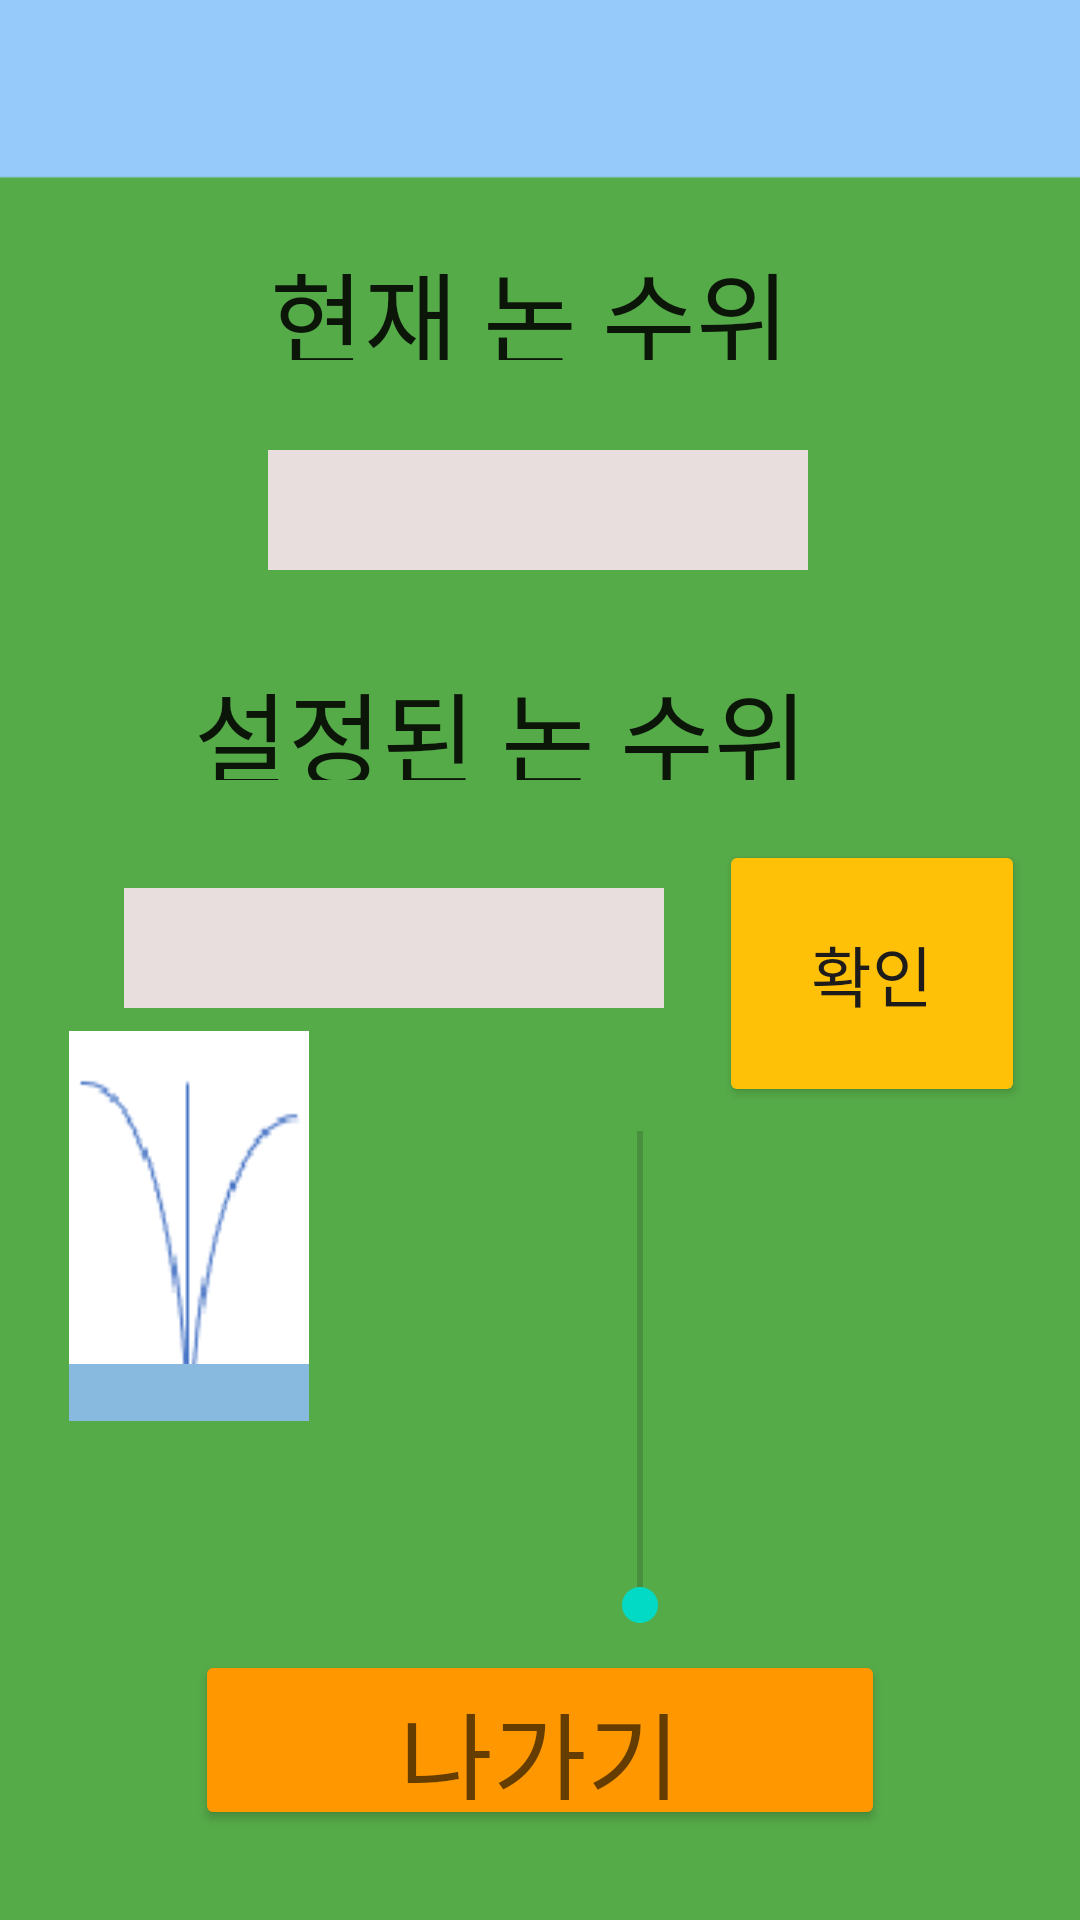

Produce the Android XML layout that renders to this screen, including the resource entries it uses.
<!-- AndroidManifest.xml: application theme Theme.Farmmanager -->
<!-- res/layout/activity_non.xml -->
<?xml version="1.0" encoding="utf-8"?>
<androidx.constraintlayout.widget.ConstraintLayout xmlns:android="http://schemas.android.com/apk/res/android"
    xmlns:app="http://schemas.android.com/apk/res-auto"
    xmlns:tools="http://schemas.android.com/tools"
    android:layout_width="match_parent"
    android:layout_height="match_parent"
    android:background="@drawable/bg1"
    tools:context=".NonActivity">

    <Button
        android:id="@+id/btnBack1"
        android:layout_width="230dp"
        android:layout_height="60dp"
        android:layout_marginBottom="30dp"
        android:backgroundTint="#FF9800"
        android:text="나가기"
        android:textAppearance="@style/TextAppearance.AppCompat.Display1"
        app:layout_constraintBottom_toBottomOf="parent"
        app:layout_constraintEnd_toEndOf="parent"
        app:layout_constraintStart_toStartOf="parent" />

    <TextView
        android:id="@+id/NonWL"
        android:layout_width="180dp"
        android:layout_height="40dp"
        android:layout_marginTop="80dp"
        android:text="현재 논 수위"
        android:textAppearance="@style/TextAppearance.AppCompat.Body2"
        android:textSize="34sp"
        app:layout_constraintEnd_toEndOf="parent"
        app:layout_constraintStart_toStartOf="parent"
        app:layout_constraintTop_toTopOf="parent" />

    <TextView
        android:id="@+id/NonWL1"
        android:layout_width="230dp"
        android:layout_height="40dp"
        android:layout_marginTop="220dp"
        android:text="설정된 논 수위"
        android:textAppearance="@style/TextAppearance.AppCompat.Body2"
        android:textSize="34sp"
        app:layout_constraintEnd_toEndOf="parent"
        app:layout_constraintHorizontal_bias="0.497"
        app:layout_constraintStart_toStartOf="parent"
        app:layout_constraintTop_toTopOf="parent" />

    <TextView
        android:id="@+id/TextWL1"
        android:layout_width="180dp"
        android:layout_height="40dp"
        android:layout_marginTop="176dp"
        android:background="#FFFFFF"
        android:backgroundTint="#E8DEDE"
        android:gravity="center"
        android:textAppearance="@style/TextAppearance.AppCompat.Body2"
        android:textSize="34sp"
        app:layout_constraintEnd_toEndOf="parent"
        app:layout_constraintHorizontal_bias="0.229"
        app:layout_constraintStart_toStartOf="parent"
        app:layout_constraintTop_toBottomOf="@+id/NonWL" />

    <TextView
        android:id="@+id/TextWL"
        android:layout_width="180dp"
        android:layout_height="40dp"
        android:layout_marginTop="30dp"
        android:background="#FFFFFF"
        android:backgroundTint="#E8DEDE"
        android:textAppearance="@style/TextAppearance.AppCompat.Body2"
        android:textSize="34sp"
        app:layout_constraintEnd_toEndOf="parent"
        app:layout_constraintHorizontal_bias="0.497"
        app:layout_constraintStart_toStartOf="parent"
        app:layout_constraintTop_toBottomOf="@+id/NonWL" />

    <Button
        android:id="@+id/btWLset"
        android:layout_width="102dp"
        android:layout_height="89dp"
        android:layout_marginTop="280dp"
        android:backgroundTint="#FFC107"
        android:text="확인"
        android:textAppearance="@style/TextAppearance.AppCompat.Large"
        android:textColor="#1E1B1B"
        app:layout_constraintEnd_toEndOf="parent"
        app:layout_constraintStart_toEndOf="@+id/TextWL1"
        app:layout_constraintTop_toTopOf="parent" />

    <SeekBar
        android:id="@+id/seekBar"
        style="@android:style/Widget.DeviceDefault.SeekBar"
        android:layout_width="190dp"
        android:layout_height="40dp"
        android:layout_marginTop="436dp"
        android:max="100"
        android:rotation="270"
        app:layout_constraintEnd_toEndOf="parent"
        app:layout_constraintHorizontal_bias="0.696"
        app:layout_constraintStart_toStartOf="parent"
        app:layout_constraintTop_toTopOf="parent" />

    <TextView
        android:id="@+id/BackgroundImage"
        android:layout_width="80dp"
        android:layout_height="130dp"
        android:layout_marginEnd="257dp"
        android:background="@drawable/rice"
        android:visibility="visible"
        app:layout_constraintBottom_toBottomOf="parent"
        app:layout_constraintEnd_toEndOf="parent"
        app:layout_constraintTop_toTopOf="parent"
        app:layout_constraintVertical_bias="0.674" />

    <TextView
        android:id="@+id/WL"
        android:layout_width="80dp"
        android:layout_height="wrap_content"
        android:layout_marginEnd="257dp"
        android:background="#88B9DF"
        android:contentDescription="@string/app_name"
        android:maxHeight="130dp"
        android:minHeight="0dp"
        android:text="  "
        app:layout_constraintBottom_toBottomOf="@+id/BackgroundImage"
        app:layout_constraintEnd_toEndOf="parent" />

</androidx.constraintlayout.widget.ConstraintLayout>
<!-- resources referenced by this layout -->
<resources>
  <!-- drawable bg1: png bitmap (drawable-v24, 2987 bytes) -->
  <!-- drawable rice: png bitmap (drawable, 1953 bytes) -->
  <string name="app_name">Farmmanager</string>
  <style name="Theme.Farmmanager" parent="Theme.MaterialComponents.DayNight.NoActionBar">
          
          <item name="colorPrimary">@color/purple_500</item>
          <item name="colorPrimaryVariant">@color/purple_700</item>
          <item name="colorOnPrimary">@color/white</item>
          
          <item name="colorSecondary">@color/teal_200</item>
          <item name="colorSecondaryVariant">@color/teal_700</item>
          <item name="colorOnSecondary">@color/black</item>
          
          <item name="android:statusBarColor" tools:targetApi="l">?attr/colorPrimaryVariant</item>
          
          <item name="android:windowTranslucentStatus">true</item>
          <item name="android:windowTranslucentNavigation">true</item>
      </style>
  <!-- not gathered from this repository: default colours our renderer supplied (Android Studio template values) -->
  <color name="purple_500">#FF6200EE</color>
  <color name="purple_700">#FF3700B3</color>
  <color name="teal_200">#FF03DAC5</color>
  <color name="teal_700">#FF018786</color>
  <color name="black">#FF000000</color>
  <color name="white">#FFFFFFFF</color>
</resources>
